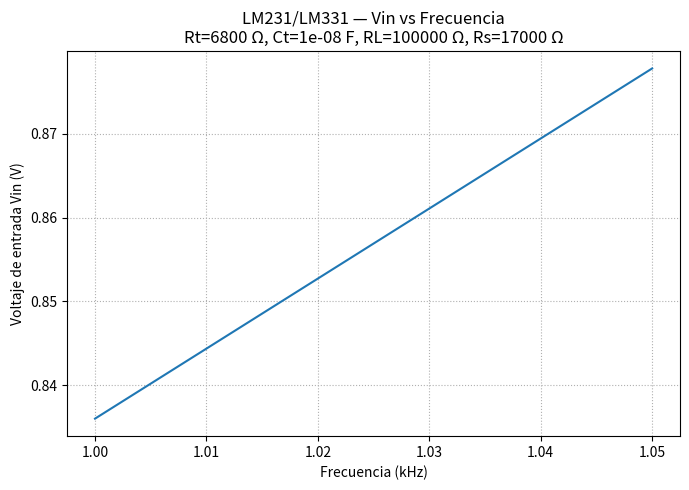

The script that saved this image:
# Código corregido:
# - Interpreta f_min y f_max en kHz (como indicaste en el ejemplo).
# - La gráfica usa Frecuencia (kHz) en X y Vin (V) en Y.
# - Devuelve la pendiente en kHz/V y Vin en f_max.
# - El parámetro Vin en la firma anterior era innecesario para esta curva, se eliminó.

import numpy as np
import matplotlib.pyplot as plt

def lm(Rt=6.8e3, Ct=0.01e-6, RL=100e3, Rs=12e3,
       f_min_khz=0.0, f_max_khz=12.0, points=300, show=True):
    """
    Grafica Vin (V) vs Frecuencia (kHz) para LM231/LM331.

    Parámetros:
        Rt, Ct, RL, Rs : componentes (Ohm, F, Ohm, Ohm)
        f_min_khz      : frecuencia mínima (kHz)
        f_max_khz      : frecuencia máxima (kHz)
        points         : número de puntos
        show           : muestra la figura si True
    Retorna:
        (pendiente_kHz_por_V, Vin_en_f_max_V)
    """
    # Ganancia (Hz/V) del modelo lineal de la hoja de datos
    K_hz_per_V = (Rs / RL) / (2.09 * Rt * Ct)  # Hz/V
    K_khz_per_V = K_hz_per_V / 1e3             # kHz/V

    # Vector de frecuencias (kHz) y cálculo de Vin
    f_khz = np.linspace(float(f_min_khz), float(f_max_khz), int(points))
    Vin = f_khz / K_khz_per_V  # (kHz) / (kHz/V) = V

    if show:
        plt.figure(figsize=(7,5))
        plt.plot(f_khz, Vin)
        plt.xlabel('Frecuencia (kHz)')
        plt.ylabel('Voltaje de entrada Vin (V)')
        plt.title(
            f'LM231/LM331 — Vin vs Frecuencia\n'
            f'Rt={Rt:.0f} Ω, Ct={Ct:g} F, RL={RL:.0f} Ω, Rs={Rs:.0f} Ω'
        )
        plt.grid(True, ls=':')
        plt.tight_layout()
        plt.show()

    return K_khz_per_V, float(Vin[-1])


# ====== EJEMPLO (personaliza aquí) ======
M = 1e6; k = 1e3; m = 1e-3; u = 1e-6; n = 1e-9; p = 1e-12

Rt = 6.8*k
Ct = 0.01*u
RL = 100*k
Rs = 17*k
fmin_khz = 1.0      # kHz
fmax_khz = 1.05      # kHz
points = 500
show = True

pendiente_khz_V, Vin_fs = lm(Rt, Ct, RL, Rs, fmin_khz, fmax_khz, points, show)
print("Pendiente (kHz/V):", pendiente_khz_V)
print("Vin en f_max (V):", Vin_fs)
